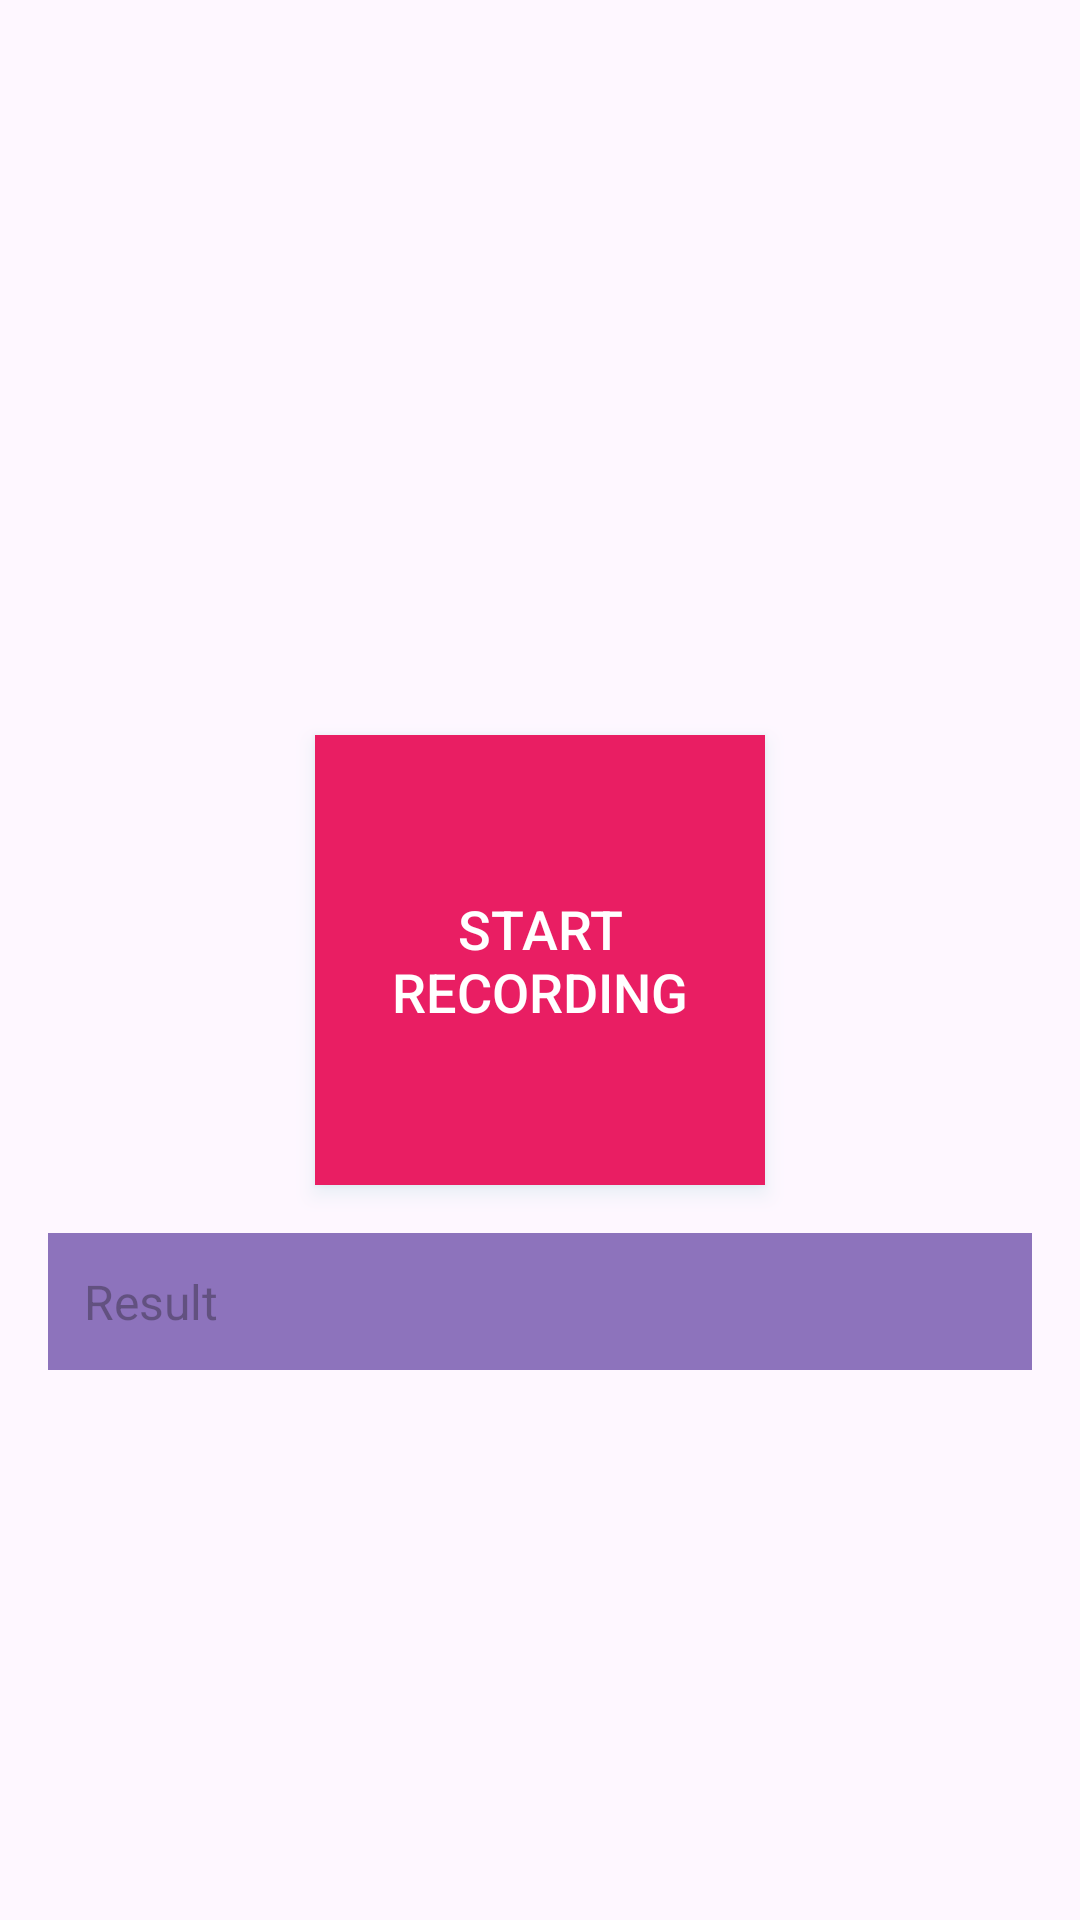

Reconstruct the res/layout file that produces this screen, plus the resources it refers to.
<!-- AndroidManifest.xml: application theme Theme.Mobllics -->
<!-- res/layout/activity_microphone.xml -->
<?xml version="1.0" encoding="utf-8"?>
<RelativeLayout
    xmlns:android="http://schemas.android.com/apk/res/android"
    android:layout_width="match_parent"
    android:layout_height="match_parent"
    android:orientation="vertical"
    android:padding="16dp">

    <Button
        android:id="@+id/startbutton"
        android:layout_width="150dp"
        android:layout_height="150dp"
        android:layout_centerInParent="true"
        android:background="#E91E63"
        android:text="Start Recording"
        android:textColor="#FFFFFF"
        android:textSize="18sp"
        android:gravity="center"
        android:layout_marginBottom="16dp"
        android:padding="16dp"
        android:layout_marginTop="50dp"
        android:layout_marginLeft="50dp"
        android:layout_marginRight="50dp"
        android:layout_marginEnd="50dp"
        android:layout_marginStart="50dp"
        android:elevation="4dp"
        android:stateListAnimator="@null"
        android:outlineAmbientShadowColor="@color/design_default_color_secondary_variant"
        android:outlineSpotShadowColor="#97009688"
        android:outlineProvider="bounds"
        android:shape="oval"
        />

    <EditText
        android:id="@+id/result"
        android:layout_width="match_parent"
        android:layout_height="wrap_content"
        android:layout_below="@id/startbutton"
        android:layout_centerInParent="true"
        android:hint="@string/result"
        android:background="#8D73BC"
        android:textColor="#EADFEC"
        android:textSize="16sp"
        android:padding="12dp"
        />
</RelativeLayout>
<!-- resources referenced by this layout -->
<resources>
  <string name="result">Result</string>
  <style name="Theme.Mobllics" parent="Base.Theme.Mobllics" />
  <style name="Base.Theme.Mobllics" parent="Theme.Material3.DayNight.NoActionBar">
          
          
      </style>
</resources>
